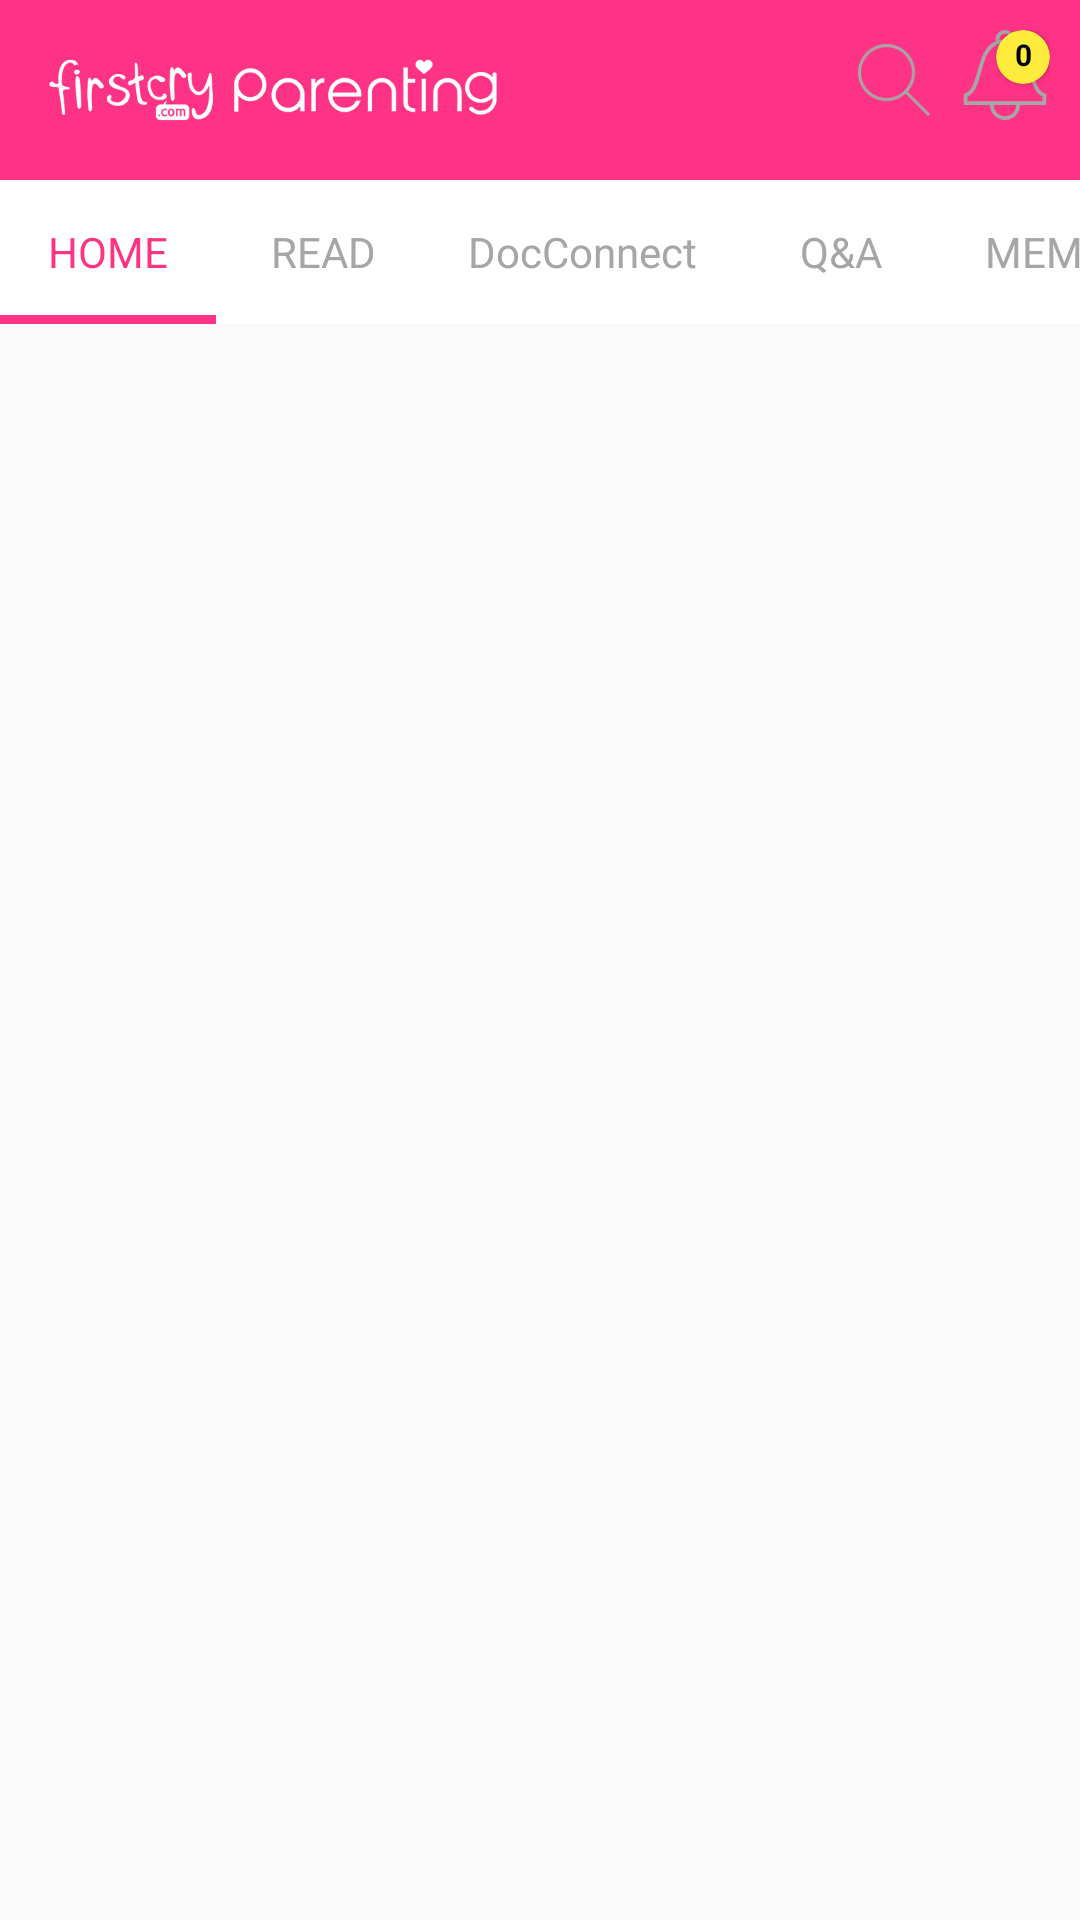

Reconstruct the res/layout file that produces this screen, plus the resources it refers to.
<!-- AndroidManifest.xml: application theme Theme.FirstCry -->
<!-- res/layout/activity_parenting.xml -->
<?xml version="1.0" encoding="utf-8"?>
<androidx.constraintlayout.widget.ConstraintLayout xmlns:android="http://schemas.android.com/apk/res/android"
    xmlns:app="http://schemas.android.com/apk/res-auto"
    xmlns:tools="http://schemas.android.com/tools"
    android:layout_width="match_parent"
    android:layout_height="match_parent"
    tools:context=".Parenting">


    <androidx.appcompat.widget.Toolbar
        android:id="@+id/relative_layout"
        android:layout_width="match_parent"
        android:layout_height="60dp"
        android:background="@color/pink"
        app:layout_constraintEnd_toEndOf="parent"
        app:layout_constraintStart_toStartOf="parent"
        app:layout_constraintTop_toTopOf="parent">

        <RelativeLayout
            android:layout_width="match_parent"
            android:layout_height="match_parent"
            android:layout_margin="10dp">

            <ImageView
                android:layout_width="150dp"
                android:layout_height="match_parent"
                android:layout_centerVertical="true"
                android:src="@drawable/firstcry_parenting_logo"
                app:layout_constraintTop_toTopOf="parent"
                app:tint="@color/white" />

            <ImageView
                android:layout_width="wrap_content"
                android:layout_height="match_parent"
                android:layout_alignParentTop="true"
                android:layout_marginTop="-7dp"
                android:layout_marginEnd="10dp"
                android:layout_marginRight="10dp"
                android:layout_toStartOf="@+id/notification_counter"
                android:layout_toLeftOf="@+id/notification_counter"
                app:srcCompat="@drawable/search" />


            <include
                android:id="@+id/notification_counter"
                layout="@layout/notification_icon_layout"
                android:layout_width="wrap_content"
                android:layout_height="match_parent"
                android:layout_alignParentEnd="true"
                android:layout_alignParentRight="true" />

        </RelativeLayout>

    </androidx.appcompat.widget.Toolbar>

    <com.google.android.material.tabs.TabLayout
        android:id="@+id/tab_layout"
        android:layout_width="match_parent"
        android:layout_height="wrap_content"
        android:background="@color/white"
        app:layout_constraintEnd_toEndOf="parent"
        app:layout_constraintHorizontal_bias="0.5"
        app:layout_constraintStart_toStartOf="parent"
        app:layout_constraintTop_toBottomOf="@+id/relative_layout"
        app:tabIndicator="@color/white"
        app:tabIndicatorColor="@color/pink"
        app:tabIndicatorHeight="3dp"
        app:tabMode="scrollable"
        app:tabSelectedTextColor="@color/pink"
        app:tabTextAppearance="@android:style/TextAppearance.Widget.TabWidget"
        app:tabTextColor="@color/grey">

        <com.google.android.material.tabs.TabItem
            android:layout_width="wrap_content"
            android:layout_height="wrap_content"
            android:text="HOME" />

        <com.google.android.material.tabs.TabItem
            android:layout_width="wrap_content"
            android:layout_height="wrap_content"
            android:text="READ" />

        <com.google.android.material.tabs.TabItem
            android:layout_width="wrap_content"
            android:layout_height="wrap_content"
            android:text="DocConnect" />

        <com.google.android.material.tabs.TabItem
            android:layout_width="wrap_content"
            android:layout_height="wrap_content"
            android:text="Q&amp;A" />

        <com.google.android.material.tabs.TabItem
            android:layout_width="wrap_content"
            android:layout_height="wrap_content"
            android:text="MEMORIES" />

        <com.google.android.material.tabs.TabItem
            android:layout_width="wrap_content"
            android:layout_height="wrap_content"
            android:text="VACCINE &amp; GROWTH" />

    </com.google.android.material.tabs.TabLayout>

    <androidx.viewpager.widget.ViewPager
        android:id="@+id/view_pager"
        android:layout_width="match_parent"
        android:layout_height="wrap_content"
        android:layout_below="@+id/tab_layout"
        android:paddingTop="50dp"
        app:layout_constraintBottom_toBottomOf="parent"
        app:layout_constraintEnd_toEndOf="parent"
        app:layout_constraintHorizontal_bias="0.5"
        app:layout_constraintStart_toStartOf="parent"
        app:layout_constraintTop_toBottomOf="@+id/tab_layout" />

</androidx.constraintlayout.widget.ConstraintLayout>
<!-- res/layout/notification_icon_layout.xml (included above) -->
<?xml version="1.0" encoding="utf-8"?>
<androidx.constraintlayout.widget.ConstraintLayout xmlns:android="http://schemas.android.com/apk/res/android"
    xmlns:app="http://schemas.android.com/apk/res-auto"
    android:id="@+id/notification_icon_layout"
    android:layout_width="match_parent"
    android:layout_height="match_parent">

    <ImageView
        android:id="@+id/notification_image_button"
        android:layout_width="30dp"
        android:layout_height="30dp"
        app:layout_constraintStart_toStartOf="parent"
        app:layout_constraintTop_toTopOf="parent"
        android:src="@drawable/notification_icon" />

    <com.google.android.material.card.MaterialCardView
        android:id="@+id/notification_counter_card_view"
        android:layout_width="18dp"
        android:layout_height="18dp"
        app:cardCornerRadius="100dp"
        android:backgroundTint="@color/yellow"
        app:layout_constraintEnd_toEndOf="@+id/notification_image_button"
        app:layout_constraintTop_toTopOf="@+id/notification_image_button" >


        <androidx.constraintlayout.widget.ConstraintLayout
            android:layout_width="match_parent"
            android:layout_height="match_parent">

            <TextView
                android:layout_width="wrap_content"
                android:layout_height="wrap_content"
                android:layout_marginBottom="2dp"
                android:text="0"
                android:textColor="@color/black"
                android:textSize="10sp"
                android:textStyle="bold"
                app:layout_constraintBottom_toBottomOf="parent"
                app:layout_constraintEnd_toEndOf="parent"
                app:layout_constraintStart_toStartOf="parent"
                app:layout_constraintTop_toTopOf="parent" />

        </androidx.constraintlayout.widget.ConstraintLayout>

    </com.google.android.material.card.MaterialCardView>


</androidx.constraintlayout.widget.ConstraintLayout>
<!-- resources referenced by this layout -->
<resources>
  <color name="black">#FF000000</color>
  <color name="grey">#a6a6a6</color>
  <color name="pink">#ff3385</color>
  <color name="white">#FFFFFFFF</color>
  <color name="yellow">#FFEB3B</color>
  <!-- drawable firstcry_parenting_logo: png bitmap (drawable, 5856 bytes) -->
  <!-- drawable notification_icon (drawable) -->
  <vector xmlns:android="http://schemas.android.com/apk/res/android"
      android:width="24dp"
      android:height="24dp"
      android:tint="@color/grey"
      android:viewportWidth="24"
      android:viewportHeight="24">
  
      <path
          android:fillColor="#FF000000"
          android:fillType="evenOdd"
          android:pathData="M1,20v-2.946c1.993,-0.656 2.575,-2.158 3.668,-6.077 0.897,-3.218 1.891,-6.784 4.873,-8.023 -0.027,-0.147 -0.041,-0.299 -0.041,-0.454 0,-1.38 1.12,-2.5 2.5,-2.5s2.5,1.12 2.5,2.5c0,0.156 -0.014,0.309 -0.042,0.458 2.987,1.244 3.984,4.813 4.884,8.033 1.103,3.95 1.697,5.423 3.658,6.062v2.947h-7c0,2.208 -1.792,4 -4,4s-4,-1.792 -4,-4h-7zM15,20h-6c0,1.656 1.344,3 3,3s3,-1.344 3,-3zM2,19h20v-1.241c-2.062,-0.918 -2.82,-3.633 -3.621,-6.498 -1.066,-3.814 -2.167,-7.758 -6.379,-7.761 -4.21,0 -5.308,3.937 -6.369,7.745 -0.8,2.872 -1.559,5.593 -3.631,6.514v1.241zM13.492,2.655l0.008,-0.155c0,-0.828 -0.672,-1.5 -1.5,-1.5s-1.5,0.672 -1.5,1.5l0.008,0.152c0.455,-0.099 0.949,-0.152 1.487,-0.152 0.542,0 1.039,0.054 1.497,0.155z" />
  
  </vector>
  <!-- drawable search (drawable) -->
  <vector xmlns:android="http://schemas.android.com/apk/res/android"
      android:width="24dp"
      android:height="24dp"
      android:tint="@color/grey"
      android:viewportWidth="24"
      android:viewportHeight="24">
      <path
          android:fillColor="#FF000000"
          android:fillType="evenOdd"
          android:pathData="M15.853,16.56c-1.683,1.517 -3.911,2.44 -6.353,2.44 -5.243,0 -9.5,-4.257 -9.5,-9.5s4.257,-9.5 9.5,-9.5 9.5,4.257 9.5,9.5c0,2.442 -0.923,4.67 -2.44,6.353l7.44,7.44 -0.707,0.707 -7.44,-7.44zM9.5,1c4.691,0 8.5,3.809 8.5,8.5s-3.809,8.5 -8.5,8.5 -8.5,-3.809 -8.5,-8.5 3.809,-8.5 8.5,-8.5z" />
  
  </vector>
  <style name="Theme.FirstCry" parent="Theme.AppCompat.Light.NoActionBar">
  
          
          <item name="colorPrimary">@color/purple_500</item>
          <item name="colorPrimaryVariant">@color/purple_700</item>
          <item name="colorOnPrimary">@color/white</item>
          
          <item name="colorSecondary">@color/teal_200</item>
          <item name="colorSecondaryVariant">@color/teal_700</item>
          <item name="colorOnSecondary">@color/black</item>
          
          <item name="android:statusBarColor" tools:targetApi="l">?attr/colorPrimaryVariant</item>
          
      </style>
  <color name="purple_500">#FF6200EE</color>
  <color name="purple_700">#FF3700B3</color>
  <color name="teal_200">#FF03DAC5</color>
  <color name="teal_700">#FF018786</color>
</resources>
